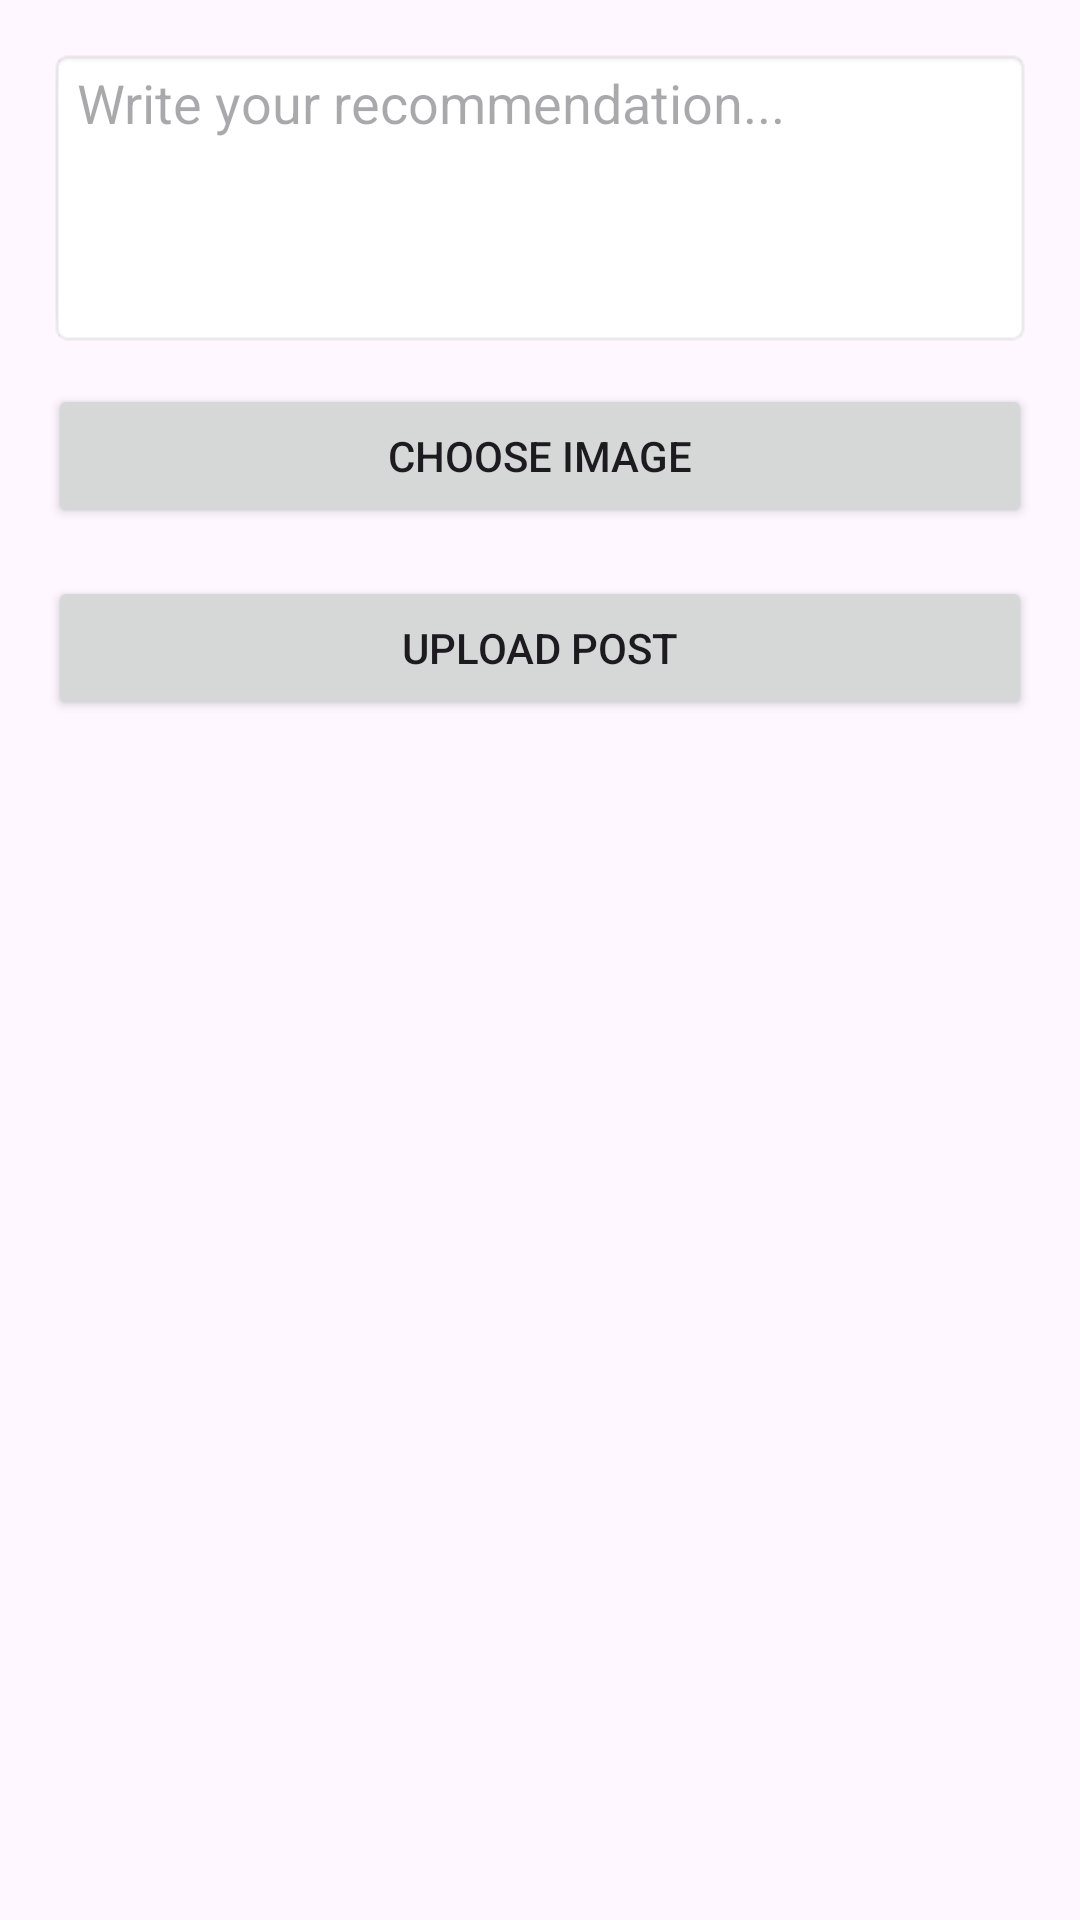

Here is an Android app screen rendered from its layout file. Give the layout XML and the strings, colors and styles it references.
<!-- AndroidManifest.xml: application theme Theme.BiteApp -->
<!-- res/layout/fragment_create_post.xml -->
<?xml version="1.0" encoding="utf-8"?>
<ScrollView xmlns:android="http://schemas.android.com/apk/res/android"
    android:layout_width="match_parent"
    android:layout_height="match_parent"
    android:padding="16dp">

    <LinearLayout
        android:layout_width="match_parent"
        android:layout_height="wrap_content"
        android:orientation="vertical">

        <EditText
            android:id="@+id/editTextContent"
            android:layout_width="match_parent"
            android:layout_height="wrap_content"
            android:hint="Write your recommendation..."
            android:minHeight="100dp"
            android:gravity="top"
            android:background="@android:drawable/editbox_background" />

        <ImageView
            android:id="@+id/imageViewPreview"
            android:layout_width="match_parent"
            android:layout_height="200dp"
            android:layout_marginTop="16dp"
            android:scaleType="centerCrop"
            android:visibility="gone" />

        <Button
            android:id="@+id/buttonChooseImage"
            android:layout_width="match_parent"
            android:layout_height="wrap_content"
            android:text="Choose Image"
            android:layout_marginTop="12dp" />

        <Button
            android:id="@+id/buttonUploadPost"
            android:layout_width="match_parent"
            android:layout_height="wrap_content"
            android:text="Upload Post"
            android:layout_marginTop="16dp" />
    </LinearLayout>
</ScrollView>
<!-- resources referenced by this layout -->
<resources>
  <style name="Theme.BiteApp" parent="Base.Theme.BiteApp" />
  <style name="Base.Theme.BiteApp" parent="Theme.Material3.DayNight.NoActionBar">
          
          
      </style>
</resources>
